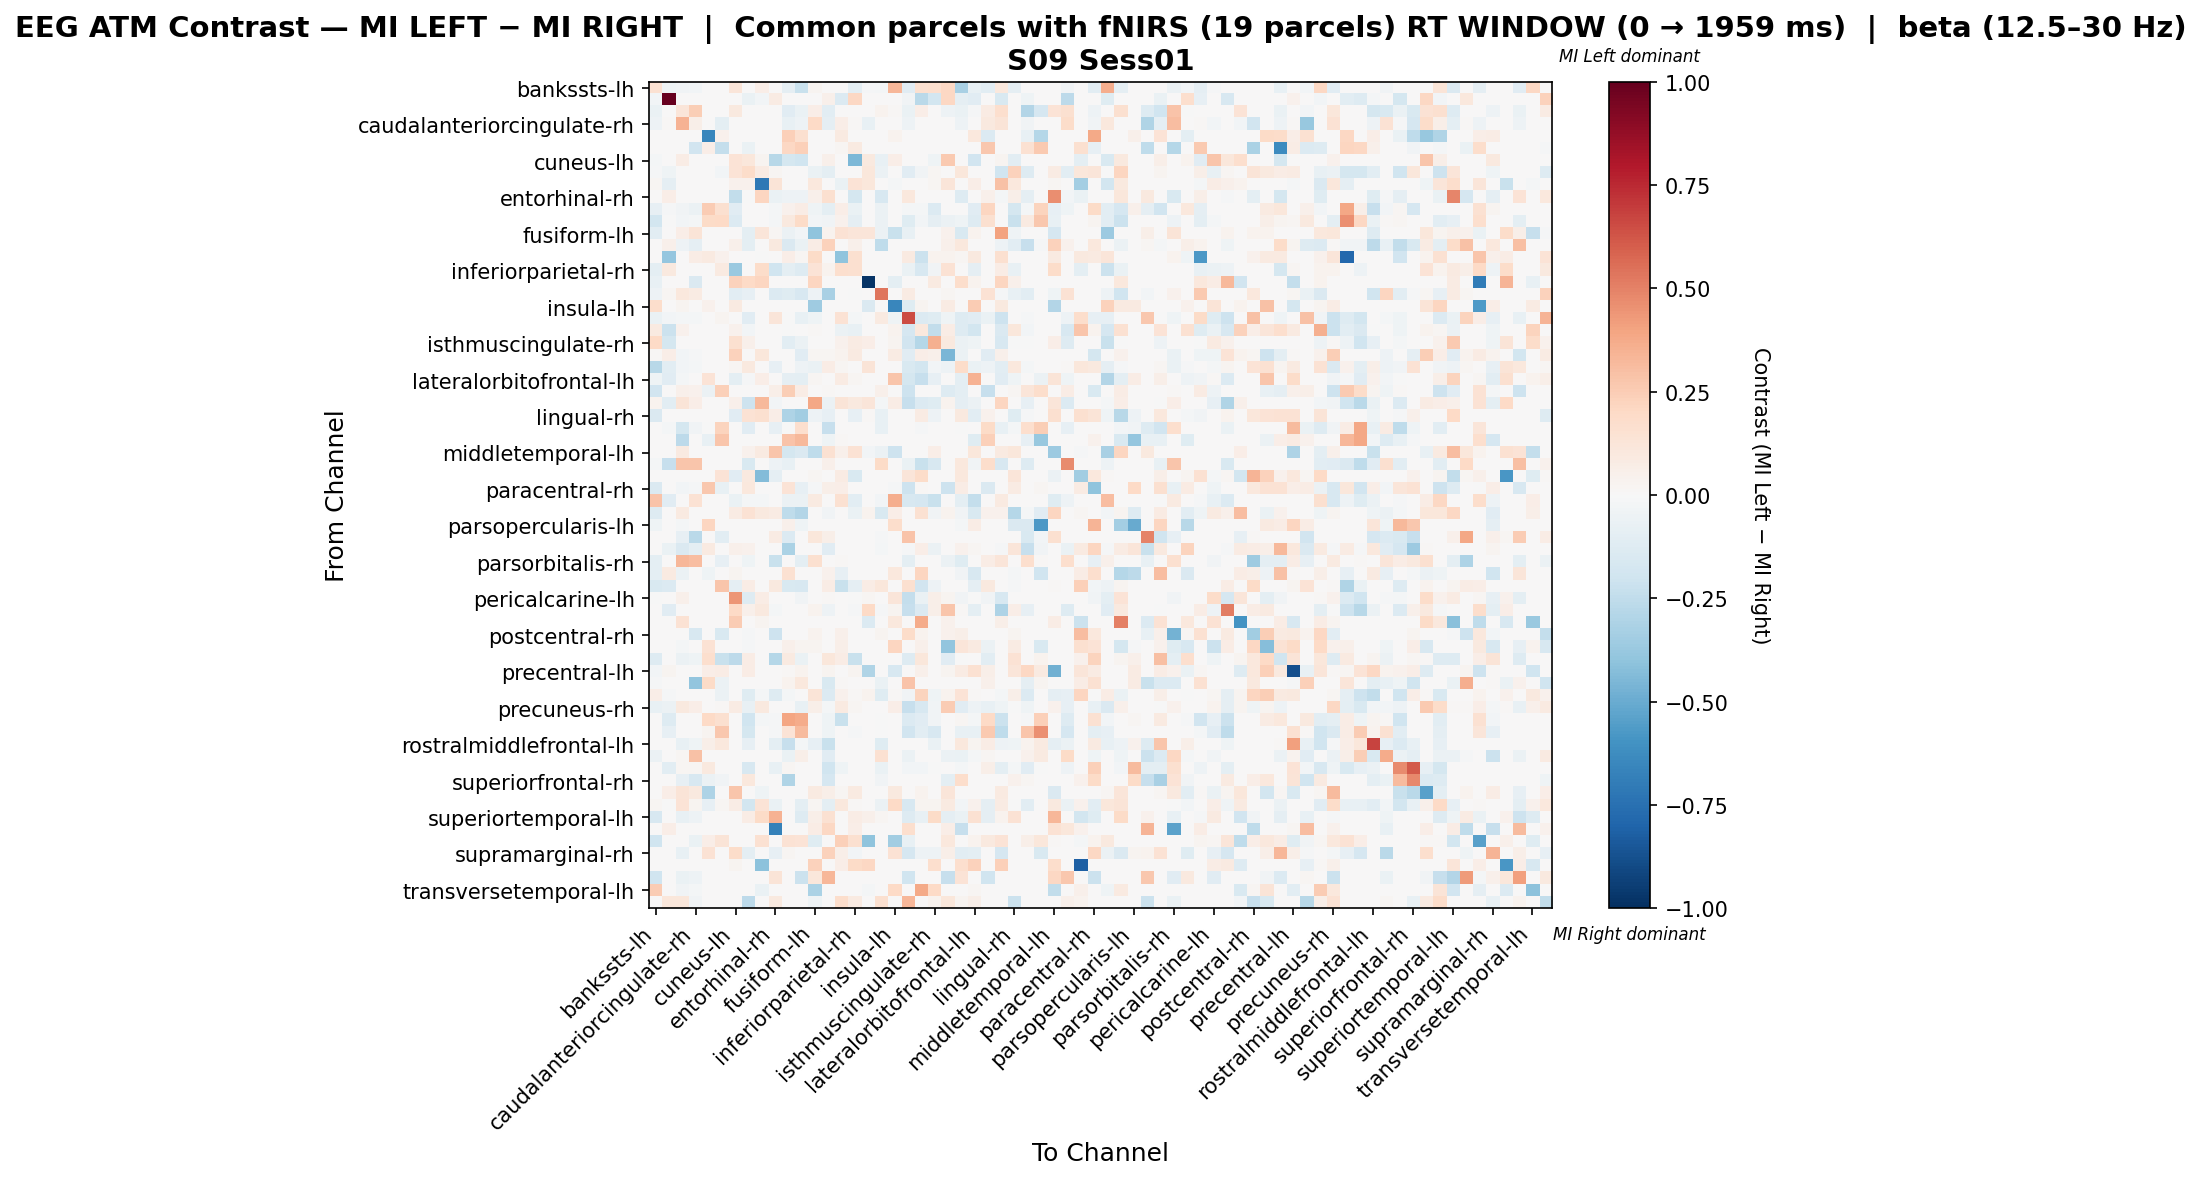

Data behind this chart, as committed beside it:
, bankssts-lh, bankssts-rh, caudalanteriorcingulate-lh, caudalanteriorcingulate-rh, caudalmiddlefrontal-lh, caudalmiddlefrontal-rh, cuneus-lh, cuneus-rh, entorhinal-lh, entorhinal-rh, frontalpole-lh, frontalpole-rh, fusiform-lh, fusiform-rh, inferiorparietal-lh, inferiorparietal-rh, inferiortemporal-lh, inferiortemporal-rh, insula-lh, insula-rh, isthmuscingulate-lh, isthmuscingulate-rh, lateraloccipital-lh
bankssts-lh, 0.1533, -0.04423, -0.03538, -0.02654, 0.0, 0.0, 0.1221, 0.0, 0.07022, 0.0, -0.08846, -0.2211, 0.02585, 0.0, 0.0, -0.0973, -0.008846, -0.01769, 0.3335, -0.115, 0.1573, 0.1664, 0.2101
bankssts-rh, -0.0262, 1.0, 0.0, 0.0, 0.0, 0.0, 0.0, -0.06986, -0.0262, 0.08409, 0.0, 0.0, 0.0, 0.05433, -0.1397, 0.2102, 0.0, 0.0, 0.0, -0.03461, -0.2707, -0.1834, 0.2102
caudalanteriorcingulate-lh, -0.06401, 0.0, 0.1181, 0.2454, 0.0, 0.0, 0.1005, 0.0, 0.0, 0.0, -0.1152, -0.06401, 0.06699, -0.1024, 0.0, 0.0, 0.0, 0.0335, 0.01117, -0.06401, 0.06699, 0.0, -0.05285
caudalanteriorcingulate-rh, -0.05064, 0.0132, 0.3475, 0.06119, 0.0, -0.1013, 0.0, 0.0, 0.0, 0.0, -0.07596, -0.05064, 0.198, -0.08808, 0.066, 0.0132, -0.07596, 0.002699, 0.0, -0.05064, 0.0, 0.0, 0.002159
caudalmiddlefrontal-lh, 0.0, 0.0, 0.0, 0.0, -0.6517, 0.04311, 0.0, 0.0, 0.0, 0.0, 0.2371, 0.1617, 0.0, 0.0, 0.08622, 0.0, 0.0, 0.0, 0.03233, 0.0, 0.0, 0.0, 0.0
caudalmiddlefrontal-rh, 0.0, 0.0, 0.0, -0.191, 0.06507, -0.2369, 0.0, -0.06366, 0.0, 0.0, 0.2061, 0.2386, 0.0, 0.0, 0.02169, 0.08677, 0.0, 0.0, 0.0, 0.0, 0.0, 0.0, 0.0
cuneus-lh, -0.02194, 0.0, 0.07799, 0.0, 0.0, 0.0, 0.1402, 0.1127, 0.026, -0.2785, -0.1772, -0.2026, 0.0, 0.05199, 0.0, -0.4511, 0.09532, -0.07596, 0.06932, 0.0, 0.002706, -0.03927, 0.26
cuneus-rh, -0.01517, -0.04551, 0.0, 0.0, 0.0, -0.03034, 0.1343, 0.183, 0.08544, 0.01718, 0.0, 0.0, -0.06826, -0.0986, 0.0, 0.0, 0.1099, -0.06068, 0.0, -0.1138, -0.03792, 0.02145, 0.0
entorhinal-lh, 0.01591, -0.08915, 0.0, 0.0, 0.0, 0.0, 0.03978, 0.03978, -0.7131, 0.1273, 0.0, 0.0, 0.104, 0.0, -0.06499, 0.1353, 0.1114, 0.0, -0.01945, 0.0, 0.0, 0.01591, 0.1194
entorhinal-rh, 0.0, 0.06784, 0.0, 0.0, 0.0, 0.0, -0.2475, -0.001459, 0.2171, -0.06263, -0.0495, -0.0495, 0.05427, 0.1588, 0.0, -0.1782, 0.0, -0.161, 0.0, 0.1085, 0.0, 0.0, 0.0
frontalpole-lh, -0.08256, -0.01376, -0.0344, -0.05504, 0.2508, 0.164, -0.1101, 0.0, 0.0, -0.02064, 0.04498, 0.07211, -0.04128, -0.09632, 0.06753, -0.0688, 0.0, -0.06192, 0.0, -0.02064, -0.02064, -0.1376, 0.0
frontalpole-rh, -0.1812, -0.007551, -0.0302, -0.02265, 0.1881, 0.198, -0.1359, 0.0, 0.0, -0.02265, 0.09865, 0.1881, -0.0302, -0.03776, 0.0396, -0.09061, 0.0, -0.06041, 0.0, -0.1208, -0.0302, -0.09061, -0.06041
fusiform-lh, -0.1022, 0.0, 0.06794, 0.1274, 0.0, 0.0, 0.0, -0.09933, 0.1185, 0.01699, -0.05676, -0.02838, -0.4015, 0.03397, 0.1444, 0.1189, 0.1189, -0.05676, -0.2242, -0.07095, 0.0, 0.0, 0.04246
fusiform-rh, 0.0, 0.04848, -0.05406, -0.09009, 0.0, 0.0, 0.04848, -0.0991, 0.0, 0.09792, -0.1442, -0.06307, 0.07272, 0.2282, 0.0, 0.04848, 0.0, -0.2523, 0.0, 0.0, 0.0, 0.0, 0.04848
inferiorparietal-lh, 0.0, -0.388, 0.0, 0.0752, 0.08594, 0.04297, 0.0, 0.0, -0.000476, 0.0, 0.06446, 0.02149, 0.1934, 0.0, -0.4005, 0.1611, 0.0, 0.0, 0.0, 0.08594, -0.2155, 0.03223, 0.03223
inferiorparietal-rh, -0.1014, 0.1015, 0.0, 0.0, 0.0, 0.09021, -0.3681, 0.0, 0.1804, -0.2003, -0.1002, -0.1252, 0.1353, 0.03383, 0.1692, 0.162, 0.0, 0.0, 0.0, -0.0626, -0.1628, -0.03242, 0.1466
inferiortemporal-lh, -0.07145, 0.0, 0.0, -0.1429, 0.0, 0.0, 0.2318, 0.1961, 0.214, 0.0, 0.0, 0.0, 0.214, 0.0, 0.0, 0.0, -0.9835, 0.0, -0.09526, 0.0, 0.0, 0.08915, 0.0
inferiortemporal-rh, -0.0526, 0.02115, 0.1058, 0.08232, 0.0, 0.0, -0.1052, -0.07889, 0.0, -0.1389, -0.1183, -0.1578, -0.0526, -0.3207, 0.0, -0.005145, 0.0, 0.5322, 0.0, 0.08461, 0.0, 0.0, 0.02115
insula-lh, 0.1749, 0.0, 0.02761, 0.0, 0.04602, 0.0, 0.09204, 0.0, 0.002534, 0.0, 0.0, 0.0, -0.358, 0.0, 0.0, 0.0, -0.1481, 0.0, -0.6515, -0.1234, 0.02761, 0.0, 0.08284
insula-rh, -0.0701, -0.03111, -0.02337, -0.01752, 0.0, 0.02961, 0.0, -0.111, 0.0, 0.1185, -0.005841, -0.07594, -0.04089, 0.0, 0.1481, -0.01752, 0.0, 0.08884, -0.04089, 0.6533, -0.1344, -0.1227, -0.04673
isthmuscingulate-lh, 0.08987, -0.2146, 0.0438, 0.0, 0.0, 0.0, 0.04607, -0.02655, 0.0, 0.0, -0.006922, 0.0, 0.01095, 0.0, -0.05538, -0.07614, 0.0, 0.0, 0.03285, -0.1661, 0.1021, -0.2423, 0.07665
isthmuscingulate-rh, 0.1998, -0.1737, 0.0, 0.0, 0.0, 0.0, 0.1608, 0.0532, 0.0, 0.0, -0.1057, -0.06041, 0.0, 0.0, 0.0417, 0.08134, 0.0695, 0.0, 0.0278, -0.1888, -0.2869, 0.3568, 0.0973
lateraloccipital-lh, 0.01059, 0.06888, -0.02676, -0.01433, 0.0, 0.0, 0.2296, 0.0, 0.1148, 0.0, 0.0, -0.1119, 0.02296, 0.02296, 0.03826, 0.09184, 0.0, 0.0, 0.08418, -0.1119, 0.06888, 0.05357, -0.4605
lateraloccipital-rh, -0.2742, -0.1064, -0.02886, -0.02165, 0.0, 0.0, 0.02211, 0.09708, 0.0, -0.07937, 0.0, -0.05051, -0.06494, 0.0774, 0.02211, 0.0, 0.1327, 0.0, 0.0, -0.1515, -0.1838, -0.03083, -0.05051
lateralorbitofrontal-lh, -0.04655, -0.1164, -0.02327, 0.0, 0.1395, 0.0, -0.1008, -0.01552, 0.06974, 0.0, -0.09309, -0.1008, 0.02325, 0.0, 0.08136, 0.02309, 0.0, 0.0, 0.279, -0.1784, -0.2327, -0.08557, 0.0
lateralorbitofrontal-rh, -0.1946, 0.0, 0.04969, 0.04508, -0.05802, 0.2395, 0.0, 0.0, 0.0, 0.06249, 0.2499, 0.07037, 0.0, 0.01041, 0.0, 0.0, 0.0, 0.05207, 0.0, -0.2108, 0.0, 0.0, -0.1297
lingual-lh, 0.03414, -0.1049, 0.128, 0.06828, 0.0, 0.0, 0.05121, -0.2098, 0.3243, -0.02797, 0.0, 0.0, 0.3841, -0.05594, 0.128, 0.1001, 0.1195, -0.02098, 0.07682, -0.2308, -0.1399, -0.1189, 0.03414
lingual-rh, -0.1476, 0.0, 0.0, 0.0, 0.0, 0.0, -0.1161, 0.1468, 0.1577, 0.06274, -0.3058, -0.3479, -0.05272, -0.08435, 0.0, -0.08435, 0.01051, -0.0741, 0.0, 0.0, 0.08409, -0.05272, 0.0
medialorbitofrontal-lh, 0.0, -0.02301, -0.1764, -0.03835, -0.00767, 0.2188, 0.0, -0.1151, 0.0, -0.08437, -0.005637, 0.1641, 0.0, -0.2301, 0.0, 0.0, 0.0, -0.0767, 0.0, 0.0, -0.01534, 0.0, 0.0
medialorbitofrontal-rh, 0.0, 0.0, -0.2608, 0.0, -0.07733, 0.2776, 0.0, 0.0, 0.0, 0.0, 0.2882, 0.3216, 0.0, -0.04602, 0.01068, 0.0, 0.0, 0.0, 0.0, 0.0, 0.0, 0.0, 0.0
middletemporal-lh, 0.0, 0.0, 0.09009, 0.0, 0.0, 0.0, 0.0, 0.04505, 0.08682, 0.2793, -0.1769, -0.1474, -0.2514, 0.1532, 0.05406, 0.1442, -0.02949, -0.05897, -0.2064, 0.0, 0.0, 0.06307, 0.0
middletemporal-rh, -0.01929, -0.2315, 0.2788, 0.2788, 0.0, 0.0, 0.0, -0.1544, 0.0, -0.04824, -0.07718, 0.0, 0.0, 0.05258, 0.0, 0.0, 0.0, 0.192, 0.0, -0.06753, -0.2219, -0.164, 0.0
paracentral-lh, 0.0, 0.0, 0.0, 0.0, 0.0, 0.1334, -0.1123, 0.09781, -0.4304, -0.09356, 0.0, 0.0, 0.01778, 0.0, 0.08003, -0.1497, 0.0, 0.0, 0.0, 0.1245, 0.1867, 0.0, 0.0
paracentral-rh, -0.1474, 0.0, -0.02949, -0.01474, 0.2724, -0.07371, 0.0, 0.1022, 0.0, 0.0, 0.1362, -0.08554, -0.01474, 0.0596, 0.06811, 0.0, 0.0, 0.0, -0.01474, -0.2064, 0.008514, 0.0, -0.2064
parahippocampal-lh, 0.2849, -0.1103, 0.0, 0.1455, 0.0, 0.0, -0.06894, -0.02068, -0.02298, 0.0, -0.06204, -0.05515, 0.09268, 0.0, 0.1532, -0.1034, 0.0, -0.02758, 0.3638, -0.1578, -0.17, -0.2191, 0.0
parahippocampal-rh, -0.1285, 0.0, 0.087, 0.0, 0.0, 0.0, 0.08002, 0.1412, 0.09968, 0.08176, -0.257, -0.2937, 0.0, -0.03452, 0.0, -0.06426, 0.03323, -0.1495, 0.06645, 0.0, 0.1495, -0.03672, 0.03323
parsopercularis-lh, -0.04231, 0.0, -0.02115, 0.0, 0.2185, 0.0, 0.0, 0.0, 0.0, 0.0, 0.05349, -0.04231, 0.0, 0.0, 0.0, 0.0, 0.0, 0.0, 0.1783, 0.0, 0.0, 0.0, 0.0
parsopercularis-rh, 0.0, 0.0, -0.08256, -0.2683, 0.0, -0.1032, 0.0, 0.0, 0.0, 0.0792, -0.1342, 0.0, 0.1109, 0.05736, 0.0, 0.0, 0.0, -0.0096, 0.0, 0.2851, 0.0, 0.0, 0.0
parsorbitalis-lh, 0.0, -0.06591, -0.1444, -0.09887, 0.09177, 0.0, 0.05098, 0.04079, 0.0, 0.0, -0.3186, 0.0, 0.0, -0.117, 0.0, 0.0, 0.0, -0.02197, 0.0, -0.01099, 0.06269, -0.05493, 0.0
parsorbitalis-rh, -0.0946, 0.0, 0.3284, 0.3056, 0.0, -0.08277, 0.0, -0.04612, 0.0, -0.2247, 0.0, -0.0946, 0.1576, 0.0, 0.01212, 0.0, 0.0, 0.0, 0.0, -0.0946, 0.0, 0.0, -0.05824
parstriangularis-lh, -0.1002, 0.09204, -0.0601, 0.0, -0.04007, 0.0, 0.03068, 0.0, 0.0, 0.0, 0.1534, 0.0, 0.0, 0.04602, -0.08013, 0.0, 0.0, 0.0, 0.1074, 0.0, 0.2148, 0.0, 0.0
parstriangularis-rh, -0.1508, -0.1381, 0.0, 0.0, 0.0, 0.2775, -0.08769, 0.07568, 0.0, 0.1009, -0.1508, -0.1634, 0.0, 0.07568, -0.2259, -0.08783, 0.07568, 0.1137, 0.0, 0.164, -0.1885, -0.05027, 0.0001396
pericalcarine-lh, -0.0002858, 0.0, 0.05166, 0.0, 0.0, 0.0, 0.445, -0.1254, 0.07246, 0.0, 0.0, -0.03134, 0.0, 0.01035, 0.0, -0.0007621, 0.0207, 0.0, 0.1242, -0.2403, -0.06287, 0.06135, 0.02905
pericalcarine-rh, 0.0, -0.1159, 0.0, 0.0, 0.0, 0.0, 0.2018, 0.0475, 0.1009, -0.02174, 0.0, 0.0, 0.03784, -0.05072, 0.0, -0.01449, 0.2018, -0.01449, 0.02523, -0.2319, -0.1377, 0.06065, 0.2775
postcentral-lh, 0.0, 0.0, 0.1481, 0.0, 0.0, 0.0, 0.2517, 0.0, 0.02961, 0.0, 0.0, 0.0, 0.0, 0.0, 0.0, 0.0, -0.139, 0.0, 0.1036, 0.0, 0.3702, 0.0, 0.04442
postcentral-rh, 0.0, 0.0, 0.0, -0.1636, 0.0, -0.1487, 0.0, -0.009032, 0.0, -0.2082, 0.0, 0.0, 0.03566, 0.0, 0.05349, 0.0, 0.0, 0.02675, 0.0, 0.1872, 0.03566, 0.0, 0.04458
posteriorcingulate-lh, 0.0, 0.0, -0.0198, 0.0, 0.1481, 0.0, 0.0, -0.01515, 0.0, 0.0, 0.05182, 0.02961, 0.02961, 0.0, 0.05923, 0.0, 0.0, 0.0, 0.2147, 0.0, 0.05182, 0.0, -0.3912
posteriorcingulate-rh, -0.1272, 0.0, -0.05652, -0.04239, 0.1712, -0.2261, -0.2646, 0.07208, 0.0, -0.2826, 0.09009, -0.06411, 0.0, 0.1171, 0.07208, -0.2261, 0.0, 0.0, 0.0, -0.1272, 0.1171, 0.0, -0.113
precentral-lh, -0.02523, 0.02516, 0.0, 0.0, 0.0671, 0.07549, 0.0, 0.07549, 0.0, 0.0, 0.008388, 0.03355, 0.0, 0.02516, 0.0, 0.02516, -0.3027, 0.0, -0.1601, 0.0, 0.05033, 0.0, 0.02516
precentral-rh, -0.01261, 0.0, 0.0, -0.391, 0.1892, -0.06036, 0.0, 0.0, 0.0, 0.0, 0.03604, 0.1081, 0.0, -0.1514, 0.01351, 0.0, 0.0, -0.06307, 0.0, 0.2838, 0.0, 0.0, 0.0
precuneus-lh, 0.06351, -0.009155, 0.0, 0.0, 0.0, -0.05493, 0.0, -0.1177, -0.02253, -0.1282, -0.01831, 0.0, 0.127, -0.1373, 0.03969, 0.007938, 0.03175, -0.119, 0.01101, -0.03662, 0.2223, -0.04027, 0.03175
precuneus-rh, -0.07208, -0.06156, 0.0976, 0.06982, 0.0, 0.01351, 0.08409, -0.07208, 0.1014, 0.0, 0.0, -0.07808, 0.06081, -0.01802, 0.08784, 0.02027, 0.0, 0.0, 0.06757, -0.2282, -0.1622, -0.03604, 0.256
rostralanteriorcingulate-lh, 0.0, -0.126, 0.0, 0.0, 0.2029, 0.1588, 0.0, -0.1995, -0.02216, -0.01477, 0.397, 0.3706, 0.0, -0.04432, -0.219, 0.0, 0.0, -0.007387, 0.0, -0.1404, -0.1108, -0.03694, 0.0
rostralanteriorcingulate-rh, 0.0, -0.08465, 0.0, 0.0, 0.02357, 0.271, 0.0, -0.1758, 0.0, -0.01302, 0.1405, 0.3182, 0.0, -0.03907, 0.0, -0.01302, 0.0, -0.006512, 0.0, -0.1888, -0.1042, -0.1563, 0.0
rostralmiddlefrontal-lh, 0.0, 0.0, -0.0714, -0.04284, 0.05846, 0.1023, 0.0, -0.08567, 0.0, -0.09995, -0.2285, -0.02074, -0.07853, -0.2213, 0.0, 0.0, 0.0, -0.1214, 0.0, 0.0, 0.0, -0.06426, 0.0
rostralmiddlefrontal-rh, -0.05753, 0.0, 0.02236, 0.2907, 0.0, 0.0, 0.0, 0.0, 0.0, 0.0, -0.06903, 0.05727, 0.0, -0.1151, 0.0, 0.0, 0.0, 0.1531, 0.0, -0.05753, 0.0, 0.0, -0.05753
superiorfrontal-lh, 0.0, -0.1044, 0.01991, 0.01991, 0.09877, 0.0, 0.0, -0.1566, 0.0, -0.07176, 0.02014, 0.0, 0.0, -0.1957, -0.04567, 0.0, 0.0, -0.06524, 0.0, -0.0261, -0.0261, -0.006524, 0.0
superiorfrontal-rh, 0.0, 0.0, -0.08357, -0.1567, -0.06209, -0.03134, 0.0, 0.1032, 0.0, 0.0, -0.3029, 0.0, 0.0, -0.1671, 0.0, 0.0, 0.0, -0.03134, 0.0, 0.0, 0.0, 0.0, -0.09402
superiorparietal-lh, 0.0, 0.07014, 0.1325, 0.1013, -0.3077, 0.0, 0.2805, 0.0, -0.04023, 0.0, 0.0, 0.0, 0.09352, 0.06234, 0.02338, 0.09352, 0.0, 0.0, 0.1013, 0.0, 0.03897, 0.0, 0.1222
superiorparietal-rh, 0.02302, -0.007452, 0.1389, 0.02584, -0.08197, 0.01838, 0.07229, -0.1863, 0.1365, -0.06707, 0.0, -0.09688, 0.0178, -0.09688, 0.1044, 0.008032, 0.0, -0.05962, 0.2025, -0.1639, 0.0241, 0.0241, 0.09299
... 8 more rows
